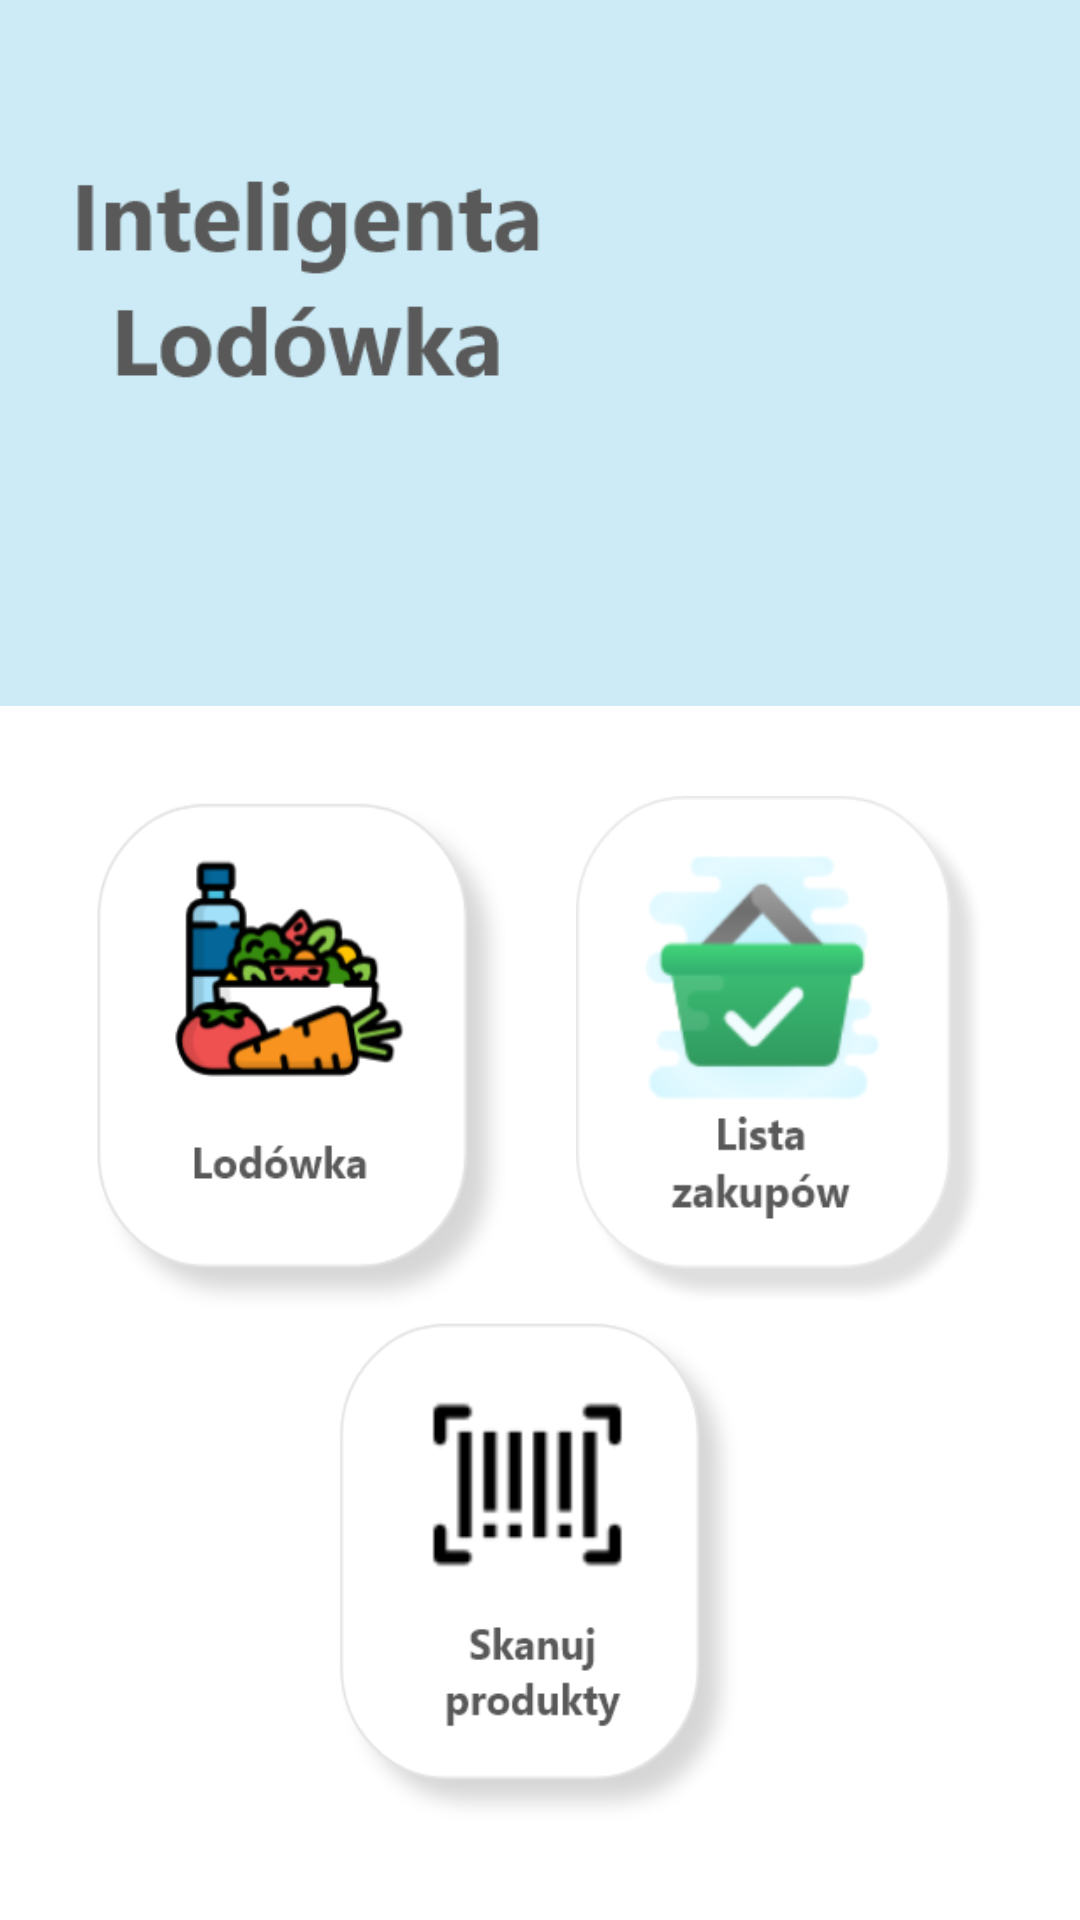

This screen was rendered from an Android layout file. Write that file and the resources it references.
<!-- AndroidManifest.xml: application theme AppTheme -->
<!-- res/layout/activity_main.xml -->
<?xml version="1.0" encoding="utf-8"?>
<androidx.constraintlayout.widget.ConstraintLayout xmlns:android="http://schemas.android.com/apk/res/android"
    xmlns:app="http://schemas.android.com/apk/res-auto"
    xmlns:tools="http://schemas.android.com/tools"
    android:layout_width="match_parent"
    android:layout_height="match_parent"
    android:background="@drawable/background2"
    tools:context=".MainActivity">

    <Button
        android:id="@+id/buttonFridge"
        android:layout_width="420px"
        android:layout_height="520px"
        android:layout_marginStart="29dp"
        android:background="@drawable/button_fridge"
        app:layout_constraintBottom_toTopOf="@+id/buttonScan"
        app:layout_constraintStart_toStartOf="parent" />


    <Button
        android:id="@+id/buttonShoppingList"
        android:layout_width="417px"
        android:layout_height="517px"
        android:layout_marginEnd="29dp"
        android:background="@drawable/button_shopping_list"
        app:layout_constraintBottom_toTopOf="@+id/buttonScan"
        app:layout_constraintEnd_toEndOf="parent" />

    <Button
        android:id="@+id/buttonScan"
        android:layout_width="420px"
        android:layout_height="520px"
        android:layout_marginBottom="29dp"
        android:background="@drawable/button_scan"
        app:layout_constraintBottom_toBottomOf="parent"
        app:layout_constraintEnd_toEndOf="parent"
        app:layout_constraintStart_toStartOf="parent" />

    <ImageView
        android:id="@+id/imageView7"
        android:layout_width="247dp"
        android:layout_height="225dp"
        android:layout_marginTop="80px"
        app:layout_constraintEnd_toEndOf="parent"
        app:layout_constraintTop_toTopOf="parent"
        app:srcCompat="@drawable/kitchen_icon2" />

    <ImageView
        android:id="@+id/imageView9"
        android:layout_width="215dp"
        android:layout_height="91dp"
        android:layout_marginTop="150px"
        app:layout_constraintStart_toStartOf="parent"
        app:layout_constraintTop_toTopOf="parent"
        app:srcCompat="@drawable/title_of_app" />

</androidx.constraintlayout.widget.ConstraintLayout>
<!-- resources referenced by this layout -->
<resources>
  <!-- drawable background2: png bitmap (drawable, 97916 bytes) -->
  <!-- drawable button_fridge: png bitmap (drawable, 24806 bytes) -->
  <!-- drawable button_scan: png bitmap (drawable, 16037 bytes) -->
  <!-- drawable button_shopping_list: png bitmap (drawable, 23303 bytes) -->
  <!-- drawable title_of_app: png bitmap (drawable, 6920 bytes) -->
  <style name="AppTheme" parent="Theme.AppCompat.Light.NoActionBar">
          
          <item name="colorPrimary">@color/colorPrimary</item>
          <item name="colorPrimaryDark">@color/colorPrimaryDark</item>
          <item name="colorAccent">@color/colorAccent</item>
      </style>
  <color name="colorPrimary">#6200EE</color>
  <color name="colorPrimaryDark">#49D0E2</color>
  <color name="colorAccent">#03DAC5</color>
</resources>
